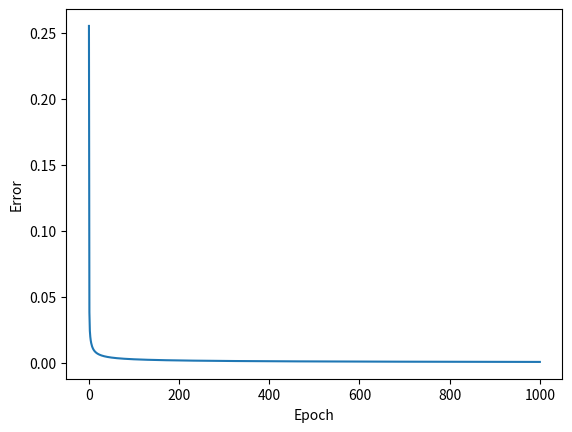

Reproduce this figure in Python.
import numpy as np
import matplotlib.pyplot as plt


def sigmoid(z):
    return 1 / (1 + np.exp(-z))


input1 = np.array([[0, 0, 1],
                   [0, 1, 1],
                   [1, 0, 1],
                   [1, 1, 1]])

target = np.array([[0], [0], [1], [1]])
W = np.random.rand(1, 3)
eta = 0.9
E1 = []
for i in range(10000+1):
    temp_e = []
    for j in range(target.shape[0]):
        x = np.reshape(input1[j], (3, 1))
        d = target[j, :]
        v = np.dot(W, x)
        y = sigmoid(v)
        e = (d - y)

        if i % 10 == 0:
            temp_e.append(-1*e[0][0])
        delta = y*(1-y)*e
        dw = eta * delta * x
        W = W + np.transpose(dw)
    if i % 10 == 0:
        E1.append((temp_e[0] + temp_e[1] + temp_e[2] + temp_e[3])/4)
# x1 = int(input())
# x2 = int(input())
# b = 1
# v1 = (W[0][0] * x1 + W[0][1] * x2 + W[0][2] * b)
# print(round(sigmoid(v1)))

for k in range(4):
    x = np.reshape(input1[k], (3, 1))
    v = np.dot(W, x)
    y = sigmoid(v)
    print(np.round(y[0][0]))

# fig, ax = plt.subplots()
# fig.suptitle('error')
# x_ax = []
# for i in range(100+1):
#     x_ax.append(i)
# ax.plot(x_ax, e_list)
# plt.show()

plt.plot(E1)
plt.xlabel('Epoch')
plt.ylabel('Error')
plt.show()


